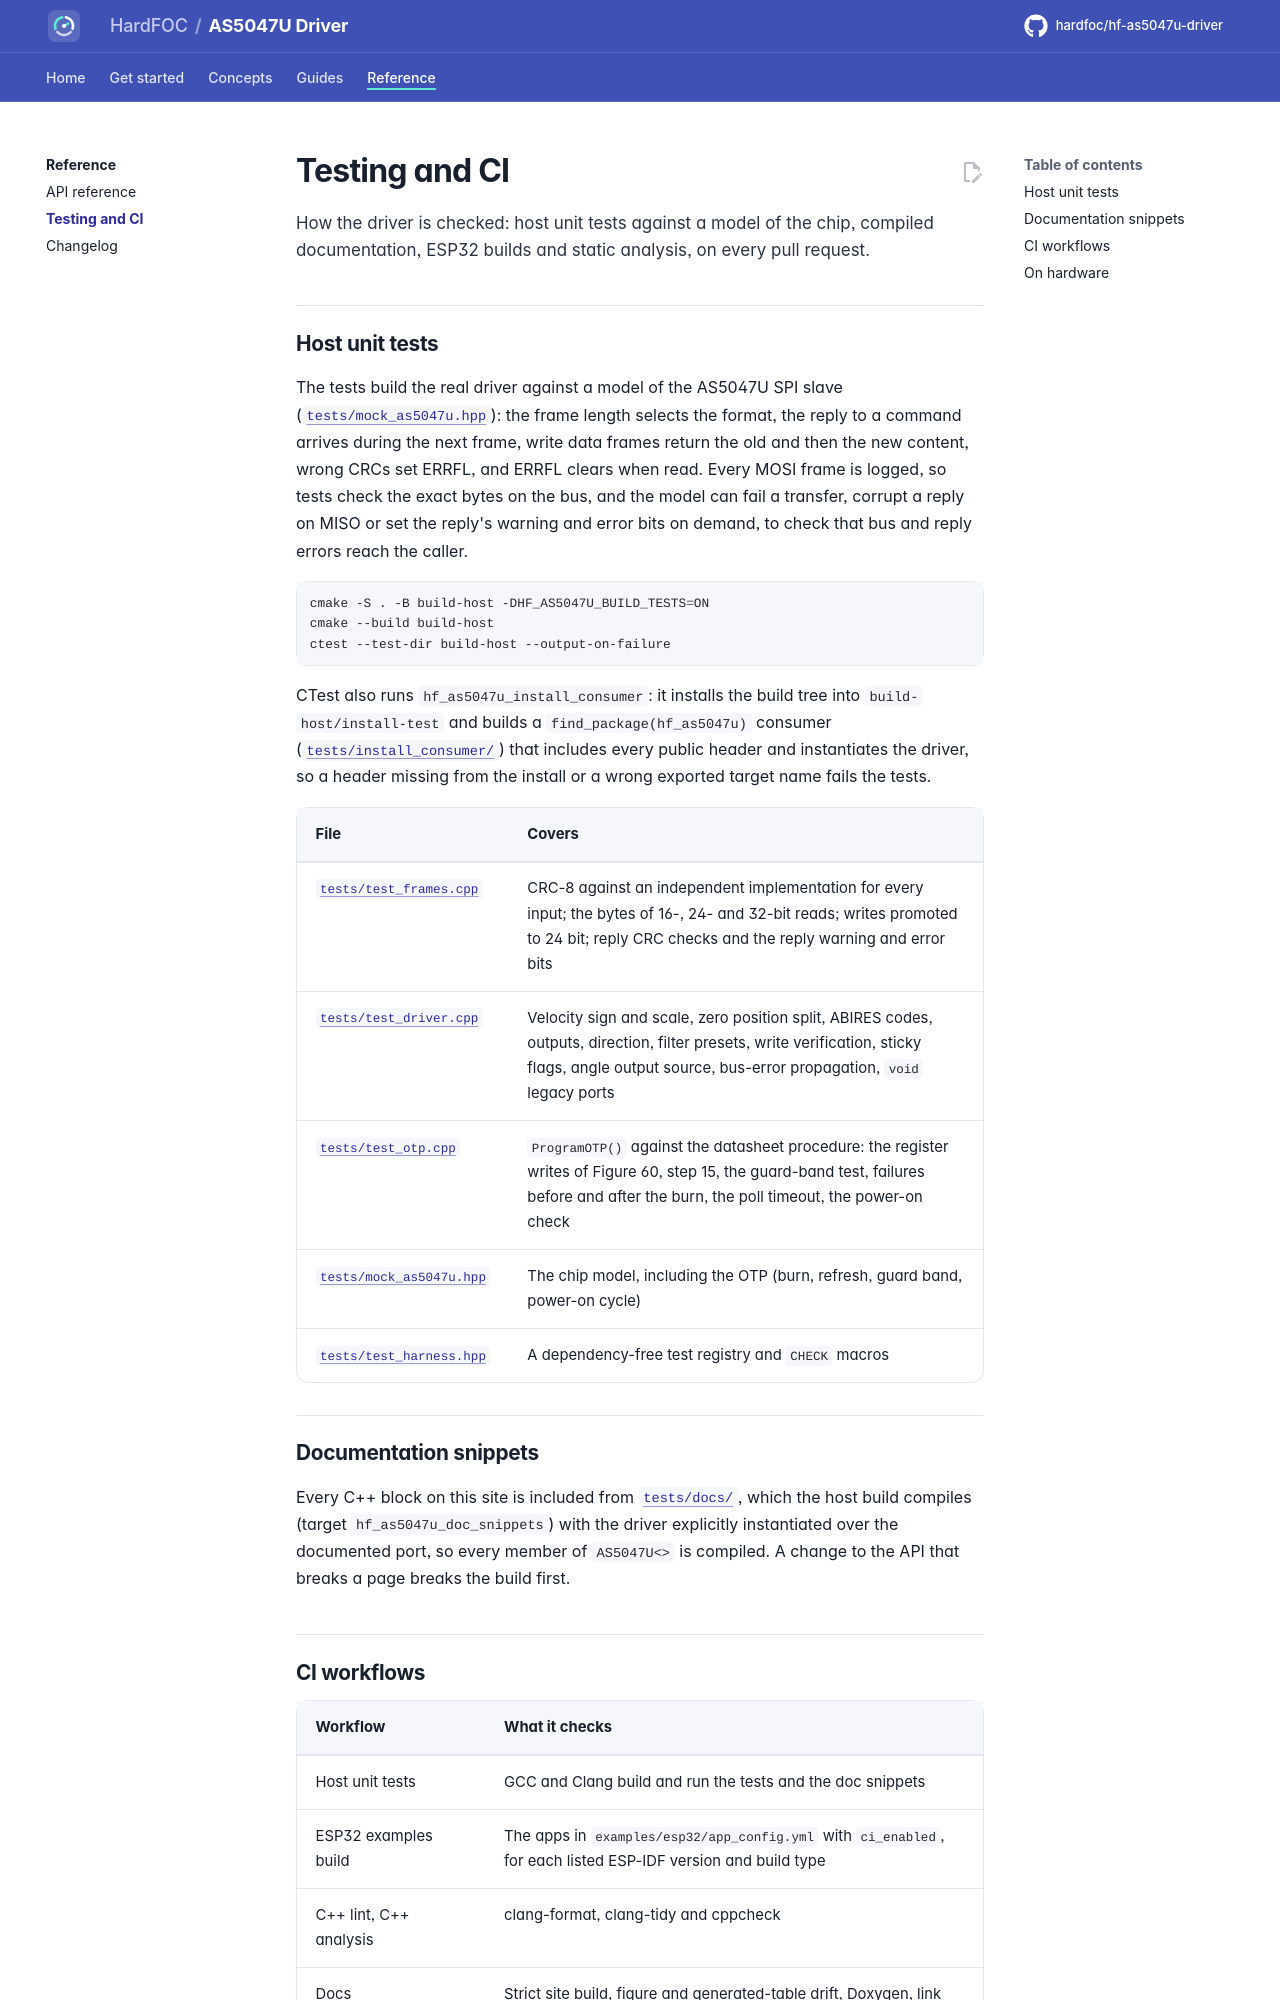

repository: hardfoc/hf-as5047u-driver · page: dev/testing/index.html · generator: mkdocs

# Testing and CI

How the driver is checked: host unit tests against a model of the chip, compiled documentation, ESP32 builds and
static analysis, on every pull request.

## Host unit tests

The tests build the real driver against a model of the AS5047U SPI slave
([`tests/mock_as5047u.hpp`](../tests/mock_as5047u.hpp)): the frame length selects the format, the reply to a
command arrives during the next frame, write data frames return the old and then the new content, wrong CRCs set
ERRFL, and ERRFL clears when read. Every MOSI frame is logged, so tests check the exact bytes on the bus, and the
model can fail a transfer, corrupt a reply on MISO or set the reply's warning and error bits on demand, to check
that bus and reply errors reach the caller.

```bash
cmake -S . -B build-host -DHF_AS5047U_BUILD_TESTS=ON
cmake --build build-host
ctest --test-dir build-host --output-on-failure
```

CTest also runs `hf_as5047u_install_consumer`: it installs the build tree into `build-host/install-test` and builds
a `find_package(hf_as5047u)` consumer ([`tests/install_consumer/`](../tests/install_consumer/main.cpp)) that
includes every public header and instantiates the driver, so a header missing from the install or a wrong
exported target name fails the tests.

| File | Covers |
| --- | --- |
| [`tests/test_frames.cpp`](../tests/test_frames.cpp) | CRC-8 against an independent implementation for every input; the bytes of 16-, 24- and 32-bit reads; writes promoted to 24 bit; reply CRC checks and the reply warning and error bits |
| [`tests/test_driver.cpp`](../tests/test_driver.cpp) | Velocity sign and scale, zero position split, ABIRES codes, outputs, direction, filter presets, write verification, sticky flags, angle output source, bus-error propagation, `void` legacy ports |
| [`tests/test_otp.cpp`](../tests/test_otp.cpp) | `ProgramOTP()` against the datasheet procedure: the register writes of Figure 60, step 15, the guard-band test, failures before and after the burn, the poll timeout, the power-on check |
| [`tests/mock_as5047u.hpp`](../tests/mock_as5047u.hpp) | The chip model, including the OTP (burn, refresh, guard band, power-on cycle) |
| [`tests/test_harness.hpp`](../tests/test_harness.hpp) | A dependency-free test registry and `CHECK` macros |

## Documentation snippets

Every C++ block on this site is included from [`tests/docs/`](../tests/docs/my_spi.hpp), which the host build
compiles (target `hf_as5047u_doc_snippets`) with the driver explicitly instantiated over the documented port, so
every member of `AS5047U<>` is compiled. A change to the API that breaks a page breaks the build first.
